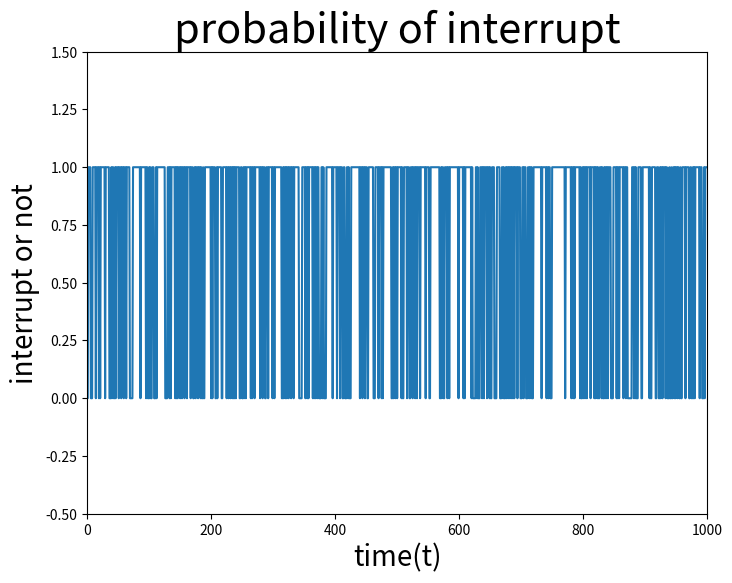

Source code (Python): (Note: this script raises an exception after producing the figure.)
import numpy as np
import matplotlib.pyplot as plt
def test():
    dict = {x:0.5 for x in range(1000)}
    for x,y in dict.items():
        a = np.random.rand()
        if(a>0.5):
            state = 1
        else:
            state = 0



        b = np.random.rand()
        if(b>0.7):
            predict = 1-abs(state)
        else:
            predict = state

        if(state == 1 and predict == 1):
            result = 1
        elif(state == 1 and predict == 0 ):
            result = 0
        elif(state == 0 and predict == 1):
            result = 0
        else:
            result = 1
        dict[x] = result
        print (state,predict)
        print(x,result)
    x1 = np.arange(0,1000,1)
    y1 =[]
    cnt = 0
    for i in dict.values():
        y1.append(i)
        if(i==0):
            cnt=cnt+1
    print(cnt)
    plt.figure(figsize=(8, 6))

    plt.xlim(0,1000)
    plt.ylim(-0.5,1.5)
    plt.xlabel("time(t)",fontsize = 20)
    plt.ylabel("interrupt or not",fontsize = 20)
    plt.plot(x1,y1)
    plt.title("probability of interrupt", fontsize=30)
    plt.savefig("/ccr-submission-code/figures/a.png")
    plt.show()

if __name__ == "__main__":
    test()




